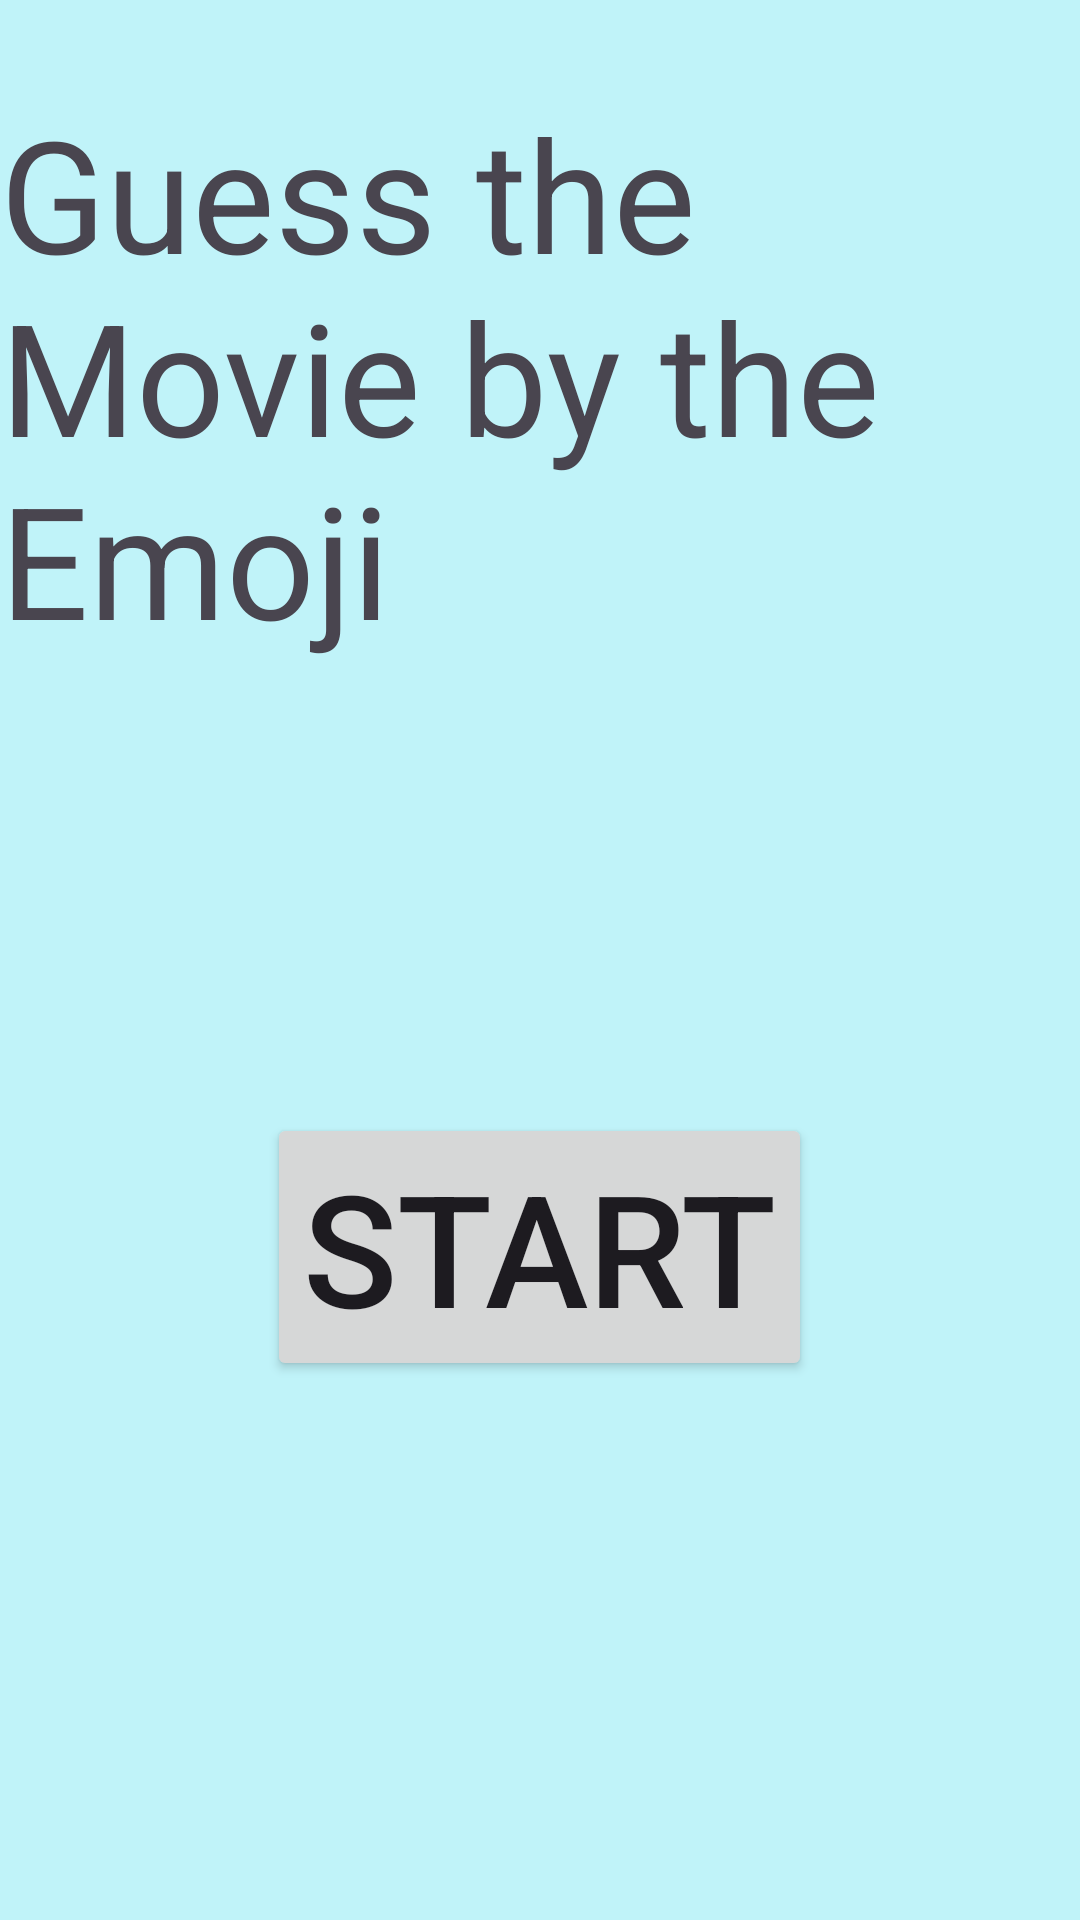

Write the Android layout XML for this screen, with the resource values it uses.
<!-- AndroidManifest.xml: application theme Theme.MoviesByEmojis -->
<!-- res/layout/activity_main.xml -->
<?xml version="1.0" encoding="utf-8"?>
<LinearLayout
    android:layout_width="match_parent"
    android:layout_height="match_parent"
    android:orientation="vertical"
    android:gravity="center"
    android:background="#c0f3f9"
    xmlns:android="http://schemas.android.com/apk/res/android">

    <TextView
        android:layout_width="wrap_content"
        android:layout_height="wrap_content"
        android:id="@+id/Title"
        android:text="Guess the Movie by the Emoji"
        android:translationY="-150dp"
        android:textSize="52sp"

        />

    <Button
        android:id="@+id/startButton"
        android:layout_width="wrap_content"
        android:layout_height="wrap_content"
        android:text="START"
        android:textSize="52sp"
        />


</LinearLayout>
<!-- resources referenced by this layout -->
<resources>
  <style name="Theme.MoviesByEmojis" parent="Base.Theme.MoviesByEmojis" />
  <style name="Base.Theme.MoviesByEmojis" parent="Theme.Material3.DayNight.NoActionBar">
          
          
      </style>
</resources>
